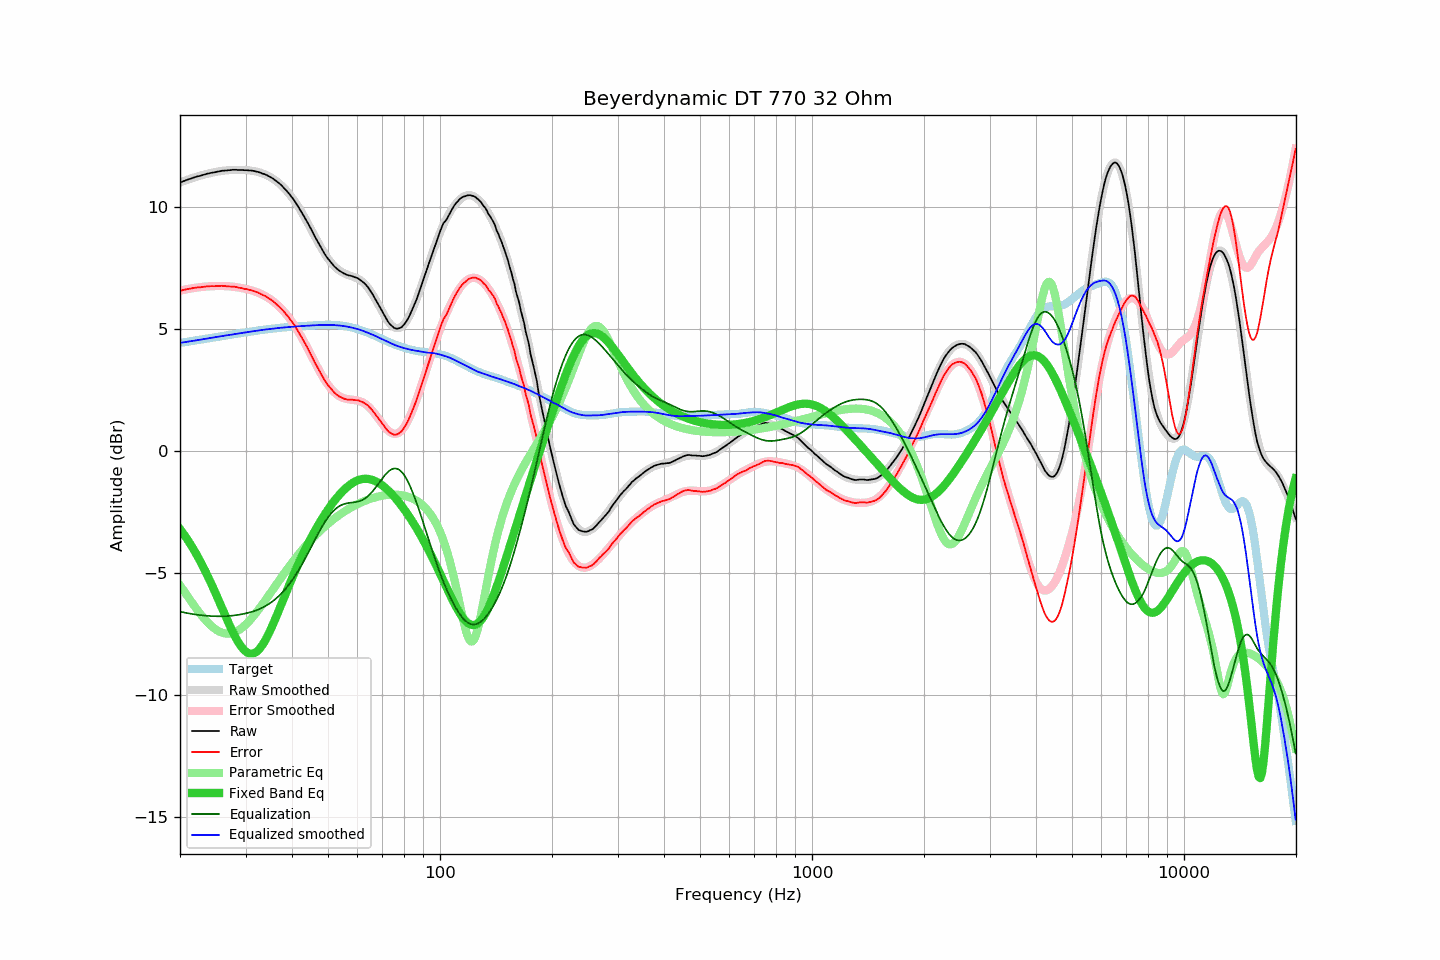

The table this chart was drawn from, first rows:
frequency, raw, error, smoothed, error_smoothed, equalization, parametric_eq, equalized_raw, equalized_smoothed, target
20.00, 11.01, 6.58, 11.01, 6.57, -6.57, -3.19, 4.44, 4.43, 4.43
20.20, 11.03, 6.58, 11.03, 6.59, -6.59, -3.28, 4.44, 4.44, 4.44
20.40, 11.06, 6.60, 11.06, 6.60, -6.60, -3.37, 4.46, 4.45, 4.45
20.61, 11.08, 6.61, 11.08, 6.62, -6.62, -3.46, 4.46, 4.46, 4.46
20.81, 11.11, 6.63, 11.11, 6.63, -6.63, -3.56, 4.48, 4.48, 4.48
21.02, 11.13, 6.64, 11.13, 6.64, -6.64, -3.66, 4.49, 4.49, 4.49
21.23, 11.15, 6.65, 11.15, 6.66, -6.66, -3.76, 4.49, 4.50, 4.50
21.44, 11.17, 6.66, 11.17, 6.67, -6.67, -3.87, 4.50, 4.51, 4.51
21.66, 11.20, 6.68, 11.20, 6.68, -6.68, -3.98, 4.52, 4.52, 4.52
21.87, 11.22, 6.69, 11.22, 6.69, -6.69, -4.09, 4.53, 4.53, 4.53
22.09, 11.24, 6.70, 11.24, 6.70, -6.70, -4.20, 4.54, 4.54, 4.54
22.31, 11.26, 6.71, 11.26, 6.71, -6.71, -4.32, 4.55, 4.55, 4.55
22.54, 11.27, 6.71, 11.28, 6.72, -6.72, -4.44, 4.55, 4.56, 4.56
22.76, 11.29, 6.72, 11.29, 6.72, -6.72, -4.56, 4.57, 4.57, 4.57
22.99, 11.31, 6.73, 11.31, 6.73, -6.73, -4.69, 4.58, 4.58, 4.58
23.22, 11.33, 6.74, 11.33, 6.74, -6.74, -4.82, 4.59, 4.59, 4.59
23.45, 11.35, 6.74, 11.35, 6.74, -6.74, -4.95, 4.61, 4.60, 4.61
23.69, 11.37, 6.75, 11.36, 6.75, -6.75, -5.09, 4.62, 4.62, 4.62
23.92, 11.38, 6.75, 11.38, 6.75, -6.75, -5.22, 4.63, 4.63, 4.63
24.16, 11.40, 6.76, 11.39, 6.76, -6.76, -5.37, 4.64, 4.64, 4.64
24.40, 11.41, 6.76, 11.41, 6.76, -6.76, -5.51, 4.65, 4.65, 4.65
24.65, 11.42, 6.76, 11.42, 6.76, -6.76, -5.65, 4.66, 4.66, 4.66
24.89, 11.43, 6.76, 11.44, 6.77, -6.77, -5.80, 4.66, 4.67, 4.67
25.14, 11.45, 6.77, 11.45, 6.77, -6.77, -5.95, 4.68, 4.68, 4.68
25.39, 11.46, 6.77, 11.46, 6.77, -6.77, -6.10, 4.69, 4.69, 4.69
25.65, 11.47, 6.77, 11.47, 6.77, -6.77, -6.25, 4.70, 4.70, 4.70
25.91, 11.49, 6.78, 11.48, 6.77, -6.77, -6.41, 4.72, 4.71, 4.71
26.16, 11.49, 6.77, 11.49, 6.77, -6.77, -6.56, 4.72, 4.72, 4.72
26.43, 11.50, 6.77, 11.50, 6.76, -6.76, -6.71, 4.74, 4.73, 4.73
26.69, 11.50, 6.76, 11.50, 6.76, -6.76, -6.86, 4.74, 4.74, 4.74
26.96, 11.51, 6.75, 11.51, 6.76, -6.76, -7.01, 4.75, 4.75, 4.75
27.23, 11.51, 6.74, 11.52, 6.75, -6.75, -7.15, 4.76, 4.76, 4.76
27.50, 11.52, 6.74, 11.52, 6.74, -6.74, -7.29, 4.78, 4.78, 4.78
27.77, 11.53, 6.74, 11.52, 6.74, -6.74, -7.43, 4.79, 4.78, 4.79
28.05, 11.53, 6.73, 11.52, 6.73, -6.73, -7.56, 4.80, 4.79, 4.80
28.33, 11.53, 6.72, 11.52, 6.72, -6.72, -7.68, 4.81, 4.80, 4.81
28.62, 11.52, 6.70, 11.52, 6.71, -6.71, -7.80, 4.81, 4.81, 4.82
28.90, 11.52, 6.69, 11.52, 6.70, -6.70, -7.91, 4.82, 4.82, 4.83
29.19, 11.52, 6.68, 11.52, 6.69, -6.69, -8.00, 4.83, 4.84, 4.84
29.48, 11.52, 6.67, 11.52, 6.67, -6.67, -8.09, 4.84, 4.85, 4.85
29.78, 11.51, 6.65, 11.52, 6.66, -6.66, -8.16, 4.85, 4.86, 4.86
30.08, 11.51, 6.64, 11.51, 6.65, -6.65, -8.21, 4.86, 4.87, 4.87
30.38, 11.51, 6.63, 11.51, 6.63, -6.63, -8.26, 4.88, 4.88, 4.88
30.68, 11.50, 6.61, 11.50, 6.61, -6.61, -8.29, 4.88, 4.89, 4.89
30.99, 11.50, 6.60, 11.49, 6.60, -6.60, -8.30, 4.90, 4.90, 4.90
31.30, 11.49, 6.58, 11.48, 6.58, -6.58, -8.30, 4.91, 4.91, 4.91
31.61, 11.48, 6.56, 11.47, 6.56, -6.56, -8.28, 4.92, 4.92, 4.92
31.93, 11.46, 6.53, 11.46, 6.53, -6.53, -8.25, 4.93, 4.93, 4.93
32.24, 11.45, 6.51, 11.45, 6.51, -6.51, -8.20, 4.94, 4.94, 4.94
32.57, 11.43, 6.48, 11.43, 6.48, -6.48, -8.13, 4.95, 4.95, 4.95
32.89, 11.41, 6.45, 11.41, 6.45, -6.45, -8.06, 4.96, 4.96, 4.96
33.22, 11.38, 6.41, 11.39, 6.42, -6.42, -7.97, 4.96, 4.97, 4.97
33.55, 11.36, 6.38, 11.36, 6.39, -6.39, -7.87, 4.97, 4.97, 4.98
33.89, 11.34, 6.36, 11.34, 6.35, -6.35, -7.75, 4.99, 4.98, 4.98
34.23, 11.31, 6.32, 11.31, 6.32, -6.32, -7.63, 4.99, 4.99, 4.99
34.57, 11.27, 6.27, 11.27, 6.27, -6.27, -7.50, 5.00, 5.00, 5.00
34.92, 11.24, 6.23, 11.24, 6.23, -6.23, -7.37, 5.01, 5.01, 5.01
35.27, 11.20, 6.19, 11.20, 6.18, -6.18, -7.22, 5.02, 5.01, 5.01
35.62, 11.16, 6.14, 11.16, 6.13, -6.13, -7.07, 5.03, 5.02, 5.02
35.97, 11.11, 6.08, 11.11, 6.08, -6.08, -6.92, 5.03, 5.03, 5.03
... 635 more rows
